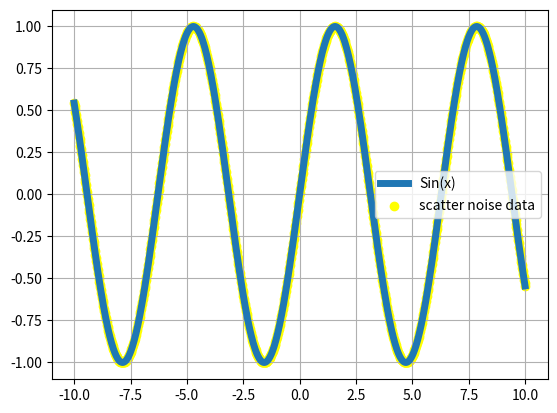

The matplotlib source for this figure:
import matplotlib.pyplot as plt
import numpy as np
#定义数据产生函数
def sin(start,end):
    #使用np.linspace产生1000个等间隔的数据
    x = np.linspace(start,end,num=1000)
    return x,np.sin(x)
#横轴：-10到10
start=-10
end=10
data_x,data_y=sin(start,end)
figure,axes = plt.subplots()
#绘制曲线图
axes.plot(data_x,data_y,label='Sin(x)',linewidth=5)
#绘制散点图，此时axes对象仍处于活动状态，直接绘制即可。
axes.scatter(data_x,data_y,label='scatter noise data',color='yellow')
axes.legend()
axes.grid()
plt.show()